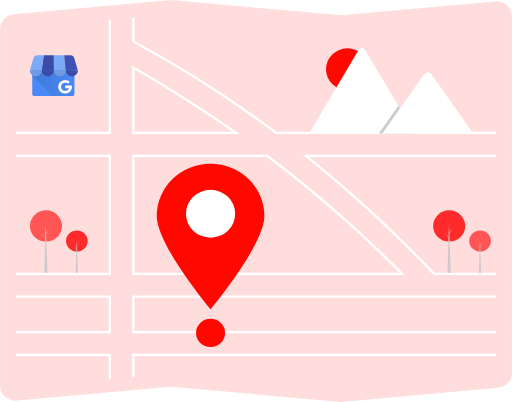
t = 0.00 s
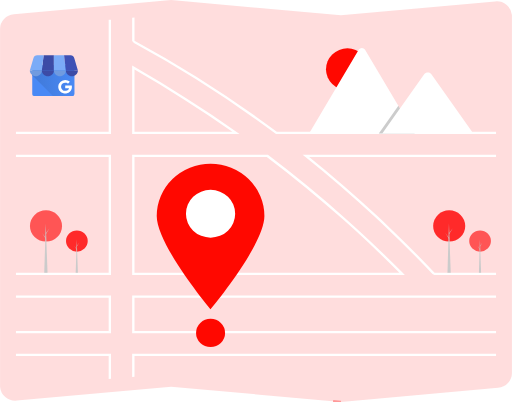
t = 0.87 s
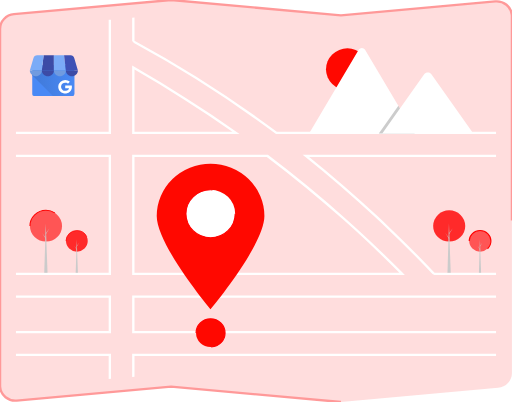
t = 1.73 s
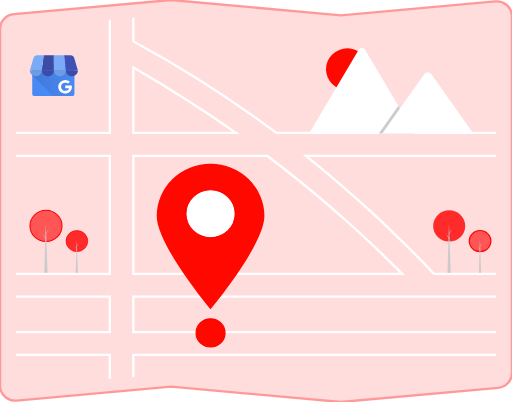
t = 2.60 s
t = 3.47 s: frame unchanged from t = 2.60 s, image omitted
t = 4.33 s: frame unchanged from t = 2.60 s, image omitted

The animated SVG that drew these frames (rendered in a browser with its animation timeline set to each time). Animation: 39 CSS @keyframes rules; one cycle of 5.20 s, repeats indefinitely.

<!--?xml version="1.0" encoding="UTF-8" standalone="no"?-->
<svg data-name="Layer 1" width="645.52063" height="506.94424" viewBox="0 0 645.52065 506.94425" version="1.1" id="svg1050" sodipodi:docname="AWS-Aruba-Local-SEO-Services.svg" inkscape:version="1.2.2 (732a01da63, 2022-12-09)" xmlns:inkscape="http://www.inkscape.org/namespaces/inkscape" xmlns:sodipodi="http://sodipodi.sourceforge.net/DTD/sodipodi-0.dtd" xmlns="http://www.w3.org/2000/svg" xmlns:svg="http://www.w3.org/2000/svg" style="">
  <defs id="defs1054">
    <linearGradient id="a" x1="46.869633" x2="854.4834" y1="666.05511" y2="666.05511" gradientTransform="scale(1.1514919,0.86843861)" gradientUnits="userSpaceOnUse">
      <stop offset=".03" stop-color="#4079d8" id="stop1225"></stop>
      <stop offset="1" stop-color="#4989f5" id="stop1227"></stop>
    </linearGradient>
  </defs>
  <sodipodi:namedview id="namedview1052" pagecolor="#ffffff" bordercolor="#666666" borderopacity="1.0" inkscape:pageshadow="2" inkscape:pageopacity="0.0" inkscape:pagecheckerboard="0" showgrid="false" inkscape:zoom="0.98564212" inkscape:cx="378.4335" inkscape:cy="-40.582681" inkscape:window-width="1366" inkscape:window-height="697" inkscape:window-x="-8" inkscape:window-y="-8" inkscape:window-maximized="1" inkscape:current-layer="svg1050" inkscape:showpageshadow="2" inkscape:deskcolor="#d1d1d1"></sodipodi:namedview>
  <path d="m 429.85411,506.94425 -0.13696,-0.0126 L 215.66732,487.60146 21.02447,505.17912 A 19.244357,18.708315 0 0 1 0.08265038,488.28139 q -0.0824200019,-0.8627 -0.0824900019,-1.73004 V 36.527263 A 19.158161,18.62452 0 0 1 17.464428,17.899463 L 215.66735,0 215.80431,0.01264 429.8541,19.342775 624.49602,1.765136 a 19.244366,18.708324 0 0 1 20.94195,16.897609 q 0.0824,0.862772 0.0825,1.7302 V 470.41664 a 19.158376,18.624729 0 0 1 -17.46418,18.62812 z" fill="#3f3d56" id="path1000" style="fill: rgb(255, 170, 170); stroke-width: 2.983; opacity: 0.395122; stroke: rgb(255, 0, 0); stroke-opacity: 1;" class="kCTcmdHo_0"></path>
  <path d="M 298.3795,166.48663 C 256.94512,137.15062 213.34942,109.3329 168.81376,83.810513 l -2.23531,-1.28077 V 169.09139 H 302.05833 Z M 169.53907,166.21319 V 87.573773 c 42.36723,24.363897 83.85333,50.800087 123.41531,78.639437 z m 338.53667,178.16734 q -26.87905,-27.16658 -55.14954,-53.09546 -7.79389,-7.15584 -15.68394,-14.19667 -48.15161,-43.00023 -99.47091,-81.79108 l -0.39972,-0.30219 H 166.57845 V 346.81979 H 510.48892 Z M 169.53907,343.94164 V 197.87333 h 166.81838 q 49.48412,37.42005 96.28834,79.028 8.12688,7.22061 16.14307,14.55648 28.02233,25.60156 54.73501,52.48383 z m 338.53667,0.43889 q -26.87905,-27.16658 -55.14954,-53.09546 -7.79389,-7.15584 -15.68394,-14.19667 -48.15161,-43.00023 -99.47091,-81.79108 l -0.39972,-0.30219 H 166.57845 V 346.81979 H 510.48892 Z M 169.53907,343.94164 V 197.87333 h 166.81838 q 49.48412,37.42005 96.28834,79.028 8.12688,7.22061 16.14307,14.55648 28.02233,25.60156 54.73501,52.48383 z M 298.3795,166.48663 C 256.94512,137.15062 213.34942,109.3329 168.81376,83.810513 l -2.23531,-1.28077 V 169.09139 H 302.05833 Z M 169.53907,166.21319 V 87.573773 c 42.36723,24.363897 83.85333,50.800087 123.41531,78.639437 z m 128.84043,0.27344 C 256.94512,137.15062 213.34942,109.3329 168.81376,83.810513 l -2.23531,-1.28077 V 169.09139 H 302.05833 Z M 169.53907,166.21319 V 87.573773 c 42.36723,24.363897 83.85333,50.800087 123.41531,78.639437 z m 338.53667,178.16734 q -26.87905,-27.16658 -55.14954,-53.09546 -7.79389,-7.15584 -15.68394,-14.19667 -48.15161,-43.00023 -99.47091,-81.79108 l -0.39972,-0.30219 H 166.57845 V 346.81979 H 510.48892 Z M 169.53907,343.94164 V 197.87333 h 166.81838 q 49.48412,37.42005 96.28834,79.028 8.12688,7.22061 16.14307,14.55648 28.02233,25.60156 54.73501,52.48383 z M 20.04054,372.72356 v 2.8782 h 116.93129 v 41.7338 H 20.04054 v 2.87821 h 119.89194 v -47.49021 z m 146.53791,73.39394 v 29.16331 l 2.96067,-0.2663 v -26.01888 h 455.94179 v -2.8782 z m 458.90246,-70.51574 v -2.8782 H 166.57845 v 47.49021 h 458.90246 v -2.87821 H 169.53909 V 375.60172 Z M 348.99228,166.21317 A 1444.627,1404.3876 0 0 0 169.53909,51.265358 V 22.123671 l -2.96068,0.266224 v 29.367269 l 2.27977,2.436773 A 1441.6643,1401.5075 0 0 1 347.58569,168.78919 l 0.39972,0.3022 h 277.4955 v -2.8782 z m -212.02048,0 H 20.04054 v 2.8782 H 139.93248 V 24.793181 l -2.96067,0.266232 z m 488.50911,28.78196 H 381.52994 l 3.19015,2.54718 q 45.05343,36.0386 88.47177,76.44486 6.17312,5.74193 12.30165,11.57751 30.50951,28.97982 59.82761,59.85202 l 2.44081,1.40314 h 77.71896 v -2.8782 h -77.53235 q -28.99973,-30.56645 -59.25771,-59.36272 -6.05053,-5.7636 -12.14586,-11.448 -42.4784,-39.62197 -86.76992,-75.25757 H 625.48091 Z M 20.04054,446.11747 v 2.87816 h 116.93129 v 28.95459 l 2.96067,-0.26622 v -31.56653 z m 0,-251.12234 v 2.8782 H 136.97183 V 343.94164 H 20.04054 v 2.8782 H 139.93248 V 194.99513 Z m 278.33895,-28.5085 C 256.94511,137.15062 213.34942,109.3329 168.81375,83.810513 l -2.23531,-1.28077 V 169.09139 H 302.05833 Z M 169.53906,166.21319 V 87.573773 c 42.36723,24.363897 83.85333,50.800087 123.41531,78.639437 z m 338.53667,178.16734 q -26.87905,-27.16658 -55.14954,-53.09546 -7.79388,-7.15584 -15.68393,-14.19667 -48.15161,-43.00023 -99.47091,-81.79108 l -0.39972,-0.30219 H 166.57845 V 346.81979 H 510.48892 Z M 169.53906,343.94164 V 197.87333 h 166.81839 q 49.48412,37.42005 96.28834,79.028 8.12688,7.22061 16.14307,14.55648 28.02233,25.60156 54.73501,52.48383 z M 298.3795,166.48663 C 256.94512,137.15062 213.34942,109.3329 168.81376,83.810513 l -2.23531,-1.28077 V 169.09139 H 302.05833 Z M 169.53907,166.21319 V 87.573773 c 42.36723,24.363897 83.85333,50.800087 123.41531,78.639437 z m 338.53667,178.16734 q -26.87905,-27.16658 -55.14954,-53.09546 -7.79389,-7.15584 -15.68394,-14.19667 -48.15161,-43.00023 -99.47091,-81.79108 l -0.39972,-0.30219 H 166.57845 V 346.81979 H 510.48892 Z M 169.53907,343.94164 V 197.87333 h 166.81838 q 49.48412,37.42005 96.28834,79.028 8.12688,7.22061 16.14307,14.55648 28.02233,25.60156 54.73501,52.48383 z" fill="#ffffff" id="path1002" style="stroke-width:0.882618" class="kCTcmdHo_1"></path>
  <path d="m 333.34421,272.39725 c 0,36.44666 -67.88338,117.63888 -67.88338,117.63888 0,0 -67.88339,-81.1922 -67.88339,-117.63888 a 67.883389,65.99253 0 0 1 135.76677,0 z" fill="#009cff" id="path1004" style="stroke-width:0.882618;fill:#ff0800;fill-opacity:1" class="kCTcmdHo_2"></path>
  <path d="m 296.49404,269.52801 a 31.032421,30.168028 0 1 1 -31.03242,-30.16802 31.018179,30.154183 0 0 1 31.03242,30.16802 z" fill="#ffffff" style="isolation: isolate; stroke-width: 1.283; stroke: rgb(255, 0, 0); stroke-opacity: 1;" id="path1006" class="kCTcmdHo_3"></path>
  <path fill="#009cff" id="circle1008" style="stroke-width: 1.383; fill: rgb(255, 8, 0); fill-opacity: 1; stroke: rgb(255, 0, 0); stroke-opacity: 1;" d="M247.161818,419.87616A18.299002,17.789291 0,1,1 283.759822,419.87616A18.299002,17.789291 0,1,1 247.161818,419.87616" class="kCTcmdHo_4"></path>
  <path fill="#ff6584" id="circle1010" style="fill:#ff0800;stroke-width:0.882618;fill-opacity:1" d="M411.01057,87.260696A27.05504,26.301435 0,1,1 465.12065,87.260696A27.05504,26.301435 0,1,1 411.01057,87.260696" class="kCTcmdHo_5"></path>
  <path d="m 522.90719,168.31206 h -132.7239 a 2.7068611,2.6314628 0 0 1 -0.49598,-0.0382 L 452.45962,62.571843 a 4.3951313,4.2727071 0 0 1 7.65073,0 l 42.12809,70.934267 2.01828,3.3942 z" fill="#ffffff" id="path1012" style="stroke-width:0.882618;stroke:none;stroke-opacity:1" class="kCTcmdHo_6"></path>
  <path opacity="0.2" style="isolation:isolate" id="polygon1014" transform="matrix(0.8951734,0,0,0.87023878,-1.6219109e-6,0)" d="M563.306,157.313L584.141,193.409L533.519,193.409L558.369,157.313L560.157,154.713L561.052,153.413Z" class="kCTcmdHo_7"></path>
  <path d="M 596.80691,168.31206 H 482.01167 l 22.24506,-31.41175 1.60083,-2.26281 28.98733,-40.935557 c 1.9004,-2.68289 6.47217,-2.84995 8.70646,-0.50603 a 5.2394499,5.0935076 0 0 1 0.41743,0.50603 z" fill="#ffffff" id="path1016" style="stroke-width:0.882618;stroke:none;stroke-opacity:1" class="kCTcmdHo_8"></path>
  <path fill="#ffffff" id="circle1018" style="stroke-width: 1.383; fill: rgb(255, 85, 85); stroke: rgb(255, 0, 0); stroke-opacity: 1;" d="M591.6321099999999,304.00476A13.69302,13.311607 0,1,1 619.01815,304.00476A13.69302,13.311607 0,1,1 591.6321099999999,304.00476" class="kCTcmdHo_9"></path>
  <path fill="#cbcbcb" id="polygon1020" transform="matrix(0.8951734,0,0,0.87023878,-1.6219109e-6,0)" d="M675.98,347.031L677.685,395.409L674.552,395.409Z" class="kCTcmdHo_10"></path>
  <path fill="#cbcbcb" id="polygon1022" transform="matrix(0.8951734,0,0,0.87023878,-1.6219109e-6,0)" d="M679.62,351.546L676.21,357.352L675.842,356.707L676.256,356.2Z" class="kCTcmdHo_11"></path>
  <path fill="#cbcbcb" id="polygon1024" transform="matrix(0.8951734,0,0,0.87023878,-1.6219109e-6,0)" d="M672.524,356.246L675.934,362.051L676.302,361.406L675.888,360.899Z" class="kCTcmdHo_12"></path>
  <path fill="#ffffff" id="circle1026" style="stroke-width: 1.583; fill: rgb(255, 42, 42);" d="M546.166713,284.88269A20.223427,19.660114 0,1,1 586.613567,284.88269A20.223427,19.660114 0,1,1 546.166713,284.88269" class="kCTcmdHo_13"></path>
  <path fill="#cbcbcb" id="polygon1028" transform="matrix(0.8951734,0,0,0.87023878,-1.6219109e-6,0)" d="M632.376,323.959L634.893,395.409L630.266,395.409Z" class="kCTcmdHo_14"></path>
  <path fill="#cbcbcb" id="polygon1030" transform="matrix(0.8951734,0,0,0.87023878,-1.6219109e-6,0)" d="M637.751,330.628L632.716,339.202L632.172,338.249L632.784,337.5Z" class="kCTcmdHo_15"></path>
  <path fill="#cbcbcb" id="polygon1032" transform="matrix(0.8951734,0,0,0.87023878,-1.6219109e-6,0)" d="M627.272,337.569L632.308,346.142L632.852,345.19L632.24,344.441Z" class="kCTcmdHo_16"></path>
  <path fill="#ffffff" id="circle1034" style="stroke-width: 0.883; fill: rgb(255, 42, 42); stroke: rgb(255, 0, 0); stroke-opacity: 1;" d="M83.17359499999999,304.00476A13.69302,13.311607 0,1,1 110.559635,304.00476A13.69302,13.311607 0,1,1 83.17359499999999,304.00476" class="kCTcmdHo_17"></path>
  <path fill="#cbcbcb" id="polygon1036" transform="matrix(0.8951734,0,0,0.87023878,-1.6219109e-6,0)" d="M107.98,347.031L109.685,395.409L106.552,395.409Z" class="kCTcmdHo_18"></path>
  <path fill="#cbcbcb" id="polygon1038" transform="matrix(0.8951734,0,0,0.87023878,-1.6219109e-6,0)" d="M111.62,351.546L108.21,357.352L107.842,356.707L108.256,356.2Z" class="kCTcmdHo_19"></path>
  <path fill="#cbcbcb" id="polygon1040" transform="matrix(0.8951734,0,0,0.87023878,-1.6219109e-6,0)" d="M104.524,356.246L107.934,362.051L108.302,361.406L107.888,360.899Z" class="kCTcmdHo_20"></path>
  <path fill="#ffffff" id="circle1042" style="stroke-width: 1.283; fill: rgb(255, 85, 85); stroke: rgb(255, 0, 0); stroke-opacity: 1;" d="M37.708233,284.88269A20.223427,19.660114 0,1,1 78.15508700000001,284.88269A20.223427,19.660114 0,1,1 37.708233,284.88269" class="kCTcmdHo_21"></path>
  <path fill="#cbcbcb" id="polygon1044" transform="matrix(0.8951734,0,0,0.87023878,-1.6219109e-6,0)" d="M64.376,323.959L66.893,395.409L62.266,395.409Z" class="kCTcmdHo_22"></path>
  <path fill="#cbcbcb" id="polygon1046" transform="matrix(0.8951734,0,0,0.87023878,-1.6219109e-6,0)" d="M69.751,330.628L64.716,339.202L64.172,338.249L64.784,337.5Z" class="kCTcmdHo_23"></path>
  <path fill="#cbcbcb" id="polygon1048" transform="matrix(0.8951734,0,0,0.87023878,-1.6219109e-6,0)" d="M59.272,337.569L64.308,346.142L64.852,345.19L64.24,344.441Z" class="kCTcmdHo_24"></path>
  <g fill="none" fill-rule="evenodd" id="g1256" transform="matrix(0.05694969,0,0,0.0550639,37.552914,69.746193)">
    <g fill-rule="nonzero" id="g1244">
      <path fill="#4989f5" height="696.14001" width="931" id="rect1230" d="M 89.450001,232.98 L 948.450001,232.98 A 36,36,0,0,1,984.450001,268.98 L 984.450001,893.12001 A 36,36,0,0,1,948.450001,929.12001 L 89.450001,929.12001 A 36,36,0,0,1,53.450001,893.12001 L 53.450001,268.98 A 36,36,0,0,1,89.450001,232.98" class="kCTcmdHo_25"></path>
      <path d="M 936.81,227.75 H 100.06 c -25.92,0 -46.09,200.6 -46.09,226.52 L 512.2,929.12 h 424.61 c 26,-0.071 47.059,-21.13 47.13,-47.13 V 274.87 c -0.077,-25.996 -21.134,-47.049 -47.13,-47.12 z" fill="url(#a)" id="path1232" style="fill:url(#a)" class="kCTcmdHo_26"></path>
      <path d="m 266.03,349.56 h 266 V 0.44 H 305.86 Z" fill="#3c4ba6" id="path1234" class="kCTcmdHo_27"></path>
      <path d="m 798.03,349.56 h -266 V 0.44 H 758.2 Z m 186.42,-282.94 0.33,1.19 C 984.7,67.39 984.54,67 984.45,66.62 Z" fill="#7babf7" id="path1236" class="kCTcmdHo_28"></path>
      <path d="m 984.78,67.8 -0.33,-1.19 C 976.017,27.993 941.837,0.455 902.31,0.43 H 758.2 L 798,349.56 h 266 z" fill="#3f51b5" id="path1238" class="kCTcmdHo_29"></path>
      <path d="m 79.61,66.62 -0.33,1.19 c 0.08,-0.42 0.24,-0.81 0.33,-1.19 z" fill="#7babf7" id="path1240" class="kCTcmdHo_30"></path>
      <path d="M 79.27,67.8 79.6,66.61 C 88.033,27.993 122.213,0.455 161.74,0.43 H 305.86 L 266,349.56 H 0 Z" fill="#7babf7" id="path1242" class="kCTcmdHo_31"></path>
    </g>
    <path d="m 266.48,349.47 c 0,73.412 -59.513,132.925 -132.925,132.925 C 60.143,482.395 0.63,422.882 0.63,349.47 Z" fill="#709be0" id="path1246" class="kCTcmdHo_32"></path>
    <path d="m 532.33,349.47 c 0,73.412 -59.513,132.925 -132.925,132.925 -73.412,0 -132.925,-59.513 -132.925,-132.925 z" fill="#3c4ba6" id="path1248" class="kCTcmdHo_33"></path>
    <path d="m 798.18,349.47 c 0,73.412 -59.513,132.925 -132.925,132.925 -73.412,0 -132.925,-59.513 -132.925,-132.925 z" fill="#709be0" id="path1250" class="kCTcmdHo_34"></path>
    <path d="m 1064,349.47 c 0,73.412 -59.513,132.925 -132.925,132.925 -73.412,0 -132.925,-59.513 -132.925,-132.925 z" fill="#3c4ba6" id="path1252" class="kCTcmdHo_35"></path>
    <path d="m 931.08,709.6 c -0.47,-6.33 -1.25,-12.11 -2.36,-19.49 h -145 c 0,20.28 0,42.41 -0.08,62.7 h 84 a 73.05,73.05 0 0 1 -30.75,46.89 c 0,0 0,-0.35 -0.06,-0.36 a 88,88 0 0 1 -34,13.27 99.85,99.85 0 0 1 -36.79,-0.16 91.9,91.9 0 0 1 -34.31,-14.87 95.72,95.72 0 0 1 -33.73,-43.1 c -0.52,-1.35 -1,-2.71 -1.49,-4.09 v -0.15 l 0.13,-0.1 A 93,93 0 0 1 696.59,690.3 96.27,96.27 0 0 1 718.9,654 c 23.587,-24.399 58.829,-33.576 91.32,-23.78 a 83,83 0 0 1 33.23,19.56 l 28.34,-28.34 c 5,-5.05 10.19,-9.94 15,-15.16 a 149.78,149.78 0 0 0 -49.64,-30.74 156.08,156.08 0 0 0 -103.83,-0.91 c -1.173,0.4 -2.34,0.817 -3.5,1.25 A 155.18,155.18 0 0 0 646,651 152.61,152.61 0 0 0 632.58,689.78 c -16.052,79.772 32.623,158.294 111.21,179.4 25.69,6.88 53,6.71 78.89,0.83 a 139.88,139.88 0 0 0 63.14,-32.81 c 18.64,-17.15 32,-40 39,-64.27 a 179,179 0 0 0 6.26,-63.33 z" fill="#ffffff" fill-rule="nonzero" id="path1254" class="kCTcmdHo_36"></path>
  </g>
<style data-made-with="vivus-instant">.kCTcmdHo_0{stroke-dasharray:2239 2241;stroke-dashoffset:2240;animation:kCTcmdHo_draw_0 5200ms ease-in-out 0ms infinite,kCTcmdHo_fade 5200ms linear 0ms infinite;}.kCTcmdHo_1{stroke-dasharray:19695 19697;stroke-dashoffset:19696;animation:kCTcmdHo_draw_1 5200ms ease-in-out 0ms infinite,kCTcmdHo_fade 5200ms linear 0ms infinite;}.kCTcmdHo_2{stroke-dasharray:486 488;stroke-dashoffset:487;animation:kCTcmdHo_draw_2 5200ms ease-in-out 0ms infinite,kCTcmdHo_fade 5200ms linear 0ms infinite;}.kCTcmdHo_3{stroke-dasharray:193 195;stroke-dashoffset:194;animation:kCTcmdHo_draw_3 5200ms ease-in-out 0ms infinite,kCTcmdHo_fade 5200ms linear 0ms infinite;}.kCTcmdHo_4{stroke-dasharray:114 116;stroke-dashoffset:115;animation:kCTcmdHo_draw_4 5200ms ease-in-out 0ms infinite,kCTcmdHo_fade 5200ms linear 0ms infinite;}.kCTcmdHo_5{stroke-dasharray:168 170;stroke-dashoffset:169;animation:kCTcmdHo_draw_5 5200ms ease-in-out 0ms infinite,kCTcmdHo_fade 5200ms linear 0ms infinite;}.kCTcmdHo_6{stroke-dasharray:389 391;stroke-dashoffset:390;animation:kCTcmdHo_draw_6 5200ms ease-in-out 0ms infinite,kCTcmdHo_fade 5200ms linear 0ms infinite;}.kCTcmdHo_7{stroke-dasharray:146 148;stroke-dashoffset:147;animation:kCTcmdHo_draw_7 5200ms ease-in-out 0ms infinite,kCTcmdHo_fade 5200ms linear 0ms infinite;}.kCTcmdHo_8{stroke-dasharray:309 311;stroke-dashoffset:310;animation:kCTcmdHo_draw_8 5200ms ease-in-out 0ms infinite,kCTcmdHo_fade 5200ms linear 0ms infinite;}.kCTcmdHo_9{stroke-dasharray:85 87;stroke-dashoffset:86;animation:kCTcmdHo_draw_9 5200ms ease-in-out 0ms infinite,kCTcmdHo_fade 5200ms linear 0ms infinite;}.kCTcmdHo_10{stroke-dasharray:100 102;stroke-dashoffset:101;animation:kCTcmdHo_draw_10 5200ms ease-in-out 0ms infinite,kCTcmdHo_fade 5200ms linear 0ms infinite;}.kCTcmdHo_11{stroke-dasharray:14 16;stroke-dashoffset:15;animation:kCTcmdHo_draw_11 5200ms ease-in-out 0ms infinite,kCTcmdHo_fade 5200ms linear 0ms infinite;}.kCTcmdHo_12{stroke-dasharray:14 16;stroke-dashoffset:15;animation:kCTcmdHo_draw_12 5200ms ease-in-out 0ms infinite,kCTcmdHo_fade 5200ms linear 0ms infinite;}.kCTcmdHo_13{stroke-dasharray:126 128;stroke-dashoffset:127;animation:kCTcmdHo_draw_13 5200ms ease-in-out 0ms infinite,kCTcmdHo_fade 5200ms linear 0ms infinite;}.kCTcmdHo_14{stroke-dasharray:148 150;stroke-dashoffset:149;animation:kCTcmdHo_draw_14 5200ms ease-in-out 0ms infinite,kCTcmdHo_fade 5200ms linear 0ms infinite;}.kCTcmdHo_15{stroke-dasharray:21 23;stroke-dashoffset:22;animation:kCTcmdHo_draw_15 5200ms ease-in-out 0ms infinite,kCTcmdHo_fade 5200ms linear 0ms infinite;}.kCTcmdHo_16{stroke-dasharray:21 23;stroke-dashoffset:22;animation:kCTcmdHo_draw_16 5200ms ease-in-out 0ms infinite,kCTcmdHo_fade 5200ms linear 0ms infinite;}.kCTcmdHo_17{stroke-dasharray:85 87;stroke-dashoffset:86;animation:kCTcmdHo_draw_17 5200ms ease-in-out 0ms infinite,kCTcmdHo_fade 5200ms linear 0ms infinite;}.kCTcmdHo_18{stroke-dasharray:100 102;stroke-dashoffset:101;animation:kCTcmdHo_draw_18 5200ms ease-in-out 0ms infinite,kCTcmdHo_fade 5200ms linear 0ms infinite;}.kCTcmdHo_19{stroke-dasharray:14 16;stroke-dashoffset:15;animation:kCTcmdHo_draw_19 5200ms ease-in-out 0ms infinite,kCTcmdHo_fade 5200ms linear 0ms infinite;}.kCTcmdHo_20{stroke-dasharray:14 16;stroke-dashoffset:15;animation:kCTcmdHo_draw_20 5200ms ease-in-out 0ms infinite,kCTcmdHo_fade 5200ms linear 0ms infinite;}.kCTcmdHo_21{stroke-dasharray:126 128;stroke-dashoffset:127;animation:kCTcmdHo_draw_21 5200ms ease-in-out 0ms infinite,kCTcmdHo_fade 5200ms linear 0ms infinite;}.kCTcmdHo_22{stroke-dasharray:148 150;stroke-dashoffset:149;animation:kCTcmdHo_draw_22 5200ms ease-in-out 0ms infinite,kCTcmdHo_fade 5200ms linear 0ms infinite;}.kCTcmdHo_23{stroke-dasharray:21 23;stroke-dashoffset:22;animation:kCTcmdHo_draw_23 5200ms ease-in-out 0ms infinite,kCTcmdHo_fade 5200ms linear 0ms infinite;}.kCTcmdHo_24{stroke-dasharray:21 23;stroke-dashoffset:22;animation:kCTcmdHo_draw_24 5200ms ease-in-out 0ms infinite,kCTcmdHo_fade 5200ms linear 0ms infinite;}.kCTcmdHo_25{stroke-dasharray:3193 3195;stroke-dashoffset:3194;animation:kCTcmdHo_draw_25 5200ms ease-in-out 0ms infinite,kCTcmdHo_fade 5200ms linear 0ms infinite;}.kCTcmdHo_26{stroke-dasharray:2912 2914;stroke-dashoffset:2913;animation:kCTcmdHo_draw_26 5200ms ease-in-out 0ms infinite,kCTcmdHo_fade 5200ms linear 0ms infinite;}.kCTcmdHo_27{stroke-dasharray:1193 1195;stroke-dashoffset:1194;animation:kCTcmdHo_draw_27 5200ms ease-in-out 0ms infinite,kCTcmdHo_fade 5200ms linear 0ms infinite;}.kCTcmdHo_28{stroke-dasharray:1196 1198;stroke-dashoffset:1197;animation:kCTcmdHo_draw_28 5200ms ease-in-out 0ms infinite,kCTcmdHo_fade 5200ms linear 0ms infinite;}.kCTcmdHo_29{stroke-dasharray:1170 1172;stroke-dashoffset:1171;animation:kCTcmdHo_draw_29 5200ms ease-in-out 0ms infinite,kCTcmdHo_fade 5200ms linear 0ms infinite;}.kCTcmdHo_30{stroke-dasharray:3 5;stroke-dashoffset:4;animation:kCTcmdHo_draw_30 5200ms ease-in-out 0ms infinite,kCTcmdHo_fade 5200ms linear 0ms infinite;}.kCTcmdHo_31{stroke-dasharray:1170 1172;stroke-dashoffset:1171;animation:kCTcmdHo_draw_31 5200ms ease-in-out 0ms infinite,kCTcmdHo_fade 5200ms linear 0ms infinite;}.kCTcmdHo_32{stroke-dasharray:684 686;stroke-dashoffset:685;animation:kCTcmdHo_draw_32 5200ms ease-in-out 0ms infinite,kCTcmdHo_fade 5200ms linear 0ms infinite;}.kCTcmdHo_33{stroke-dasharray:684 686;stroke-dashoffset:685;animation:kCTcmdHo_draw_33 5200ms ease-in-out 0ms infinite,kCTcmdHo_fade 5200ms linear 0ms infinite;}.kCTcmdHo_34{stroke-dasharray:684 686;stroke-dashoffset:685;animation:kCTcmdHo_draw_34 5200ms ease-in-out 0ms infinite,kCTcmdHo_fade 5200ms linear 0ms infinite;}.kCTcmdHo_35{stroke-dasharray:684 686;stroke-dashoffset:685;animation:kCTcmdHo_draw_35 5200ms ease-in-out 0ms infinite,kCTcmdHo_fade 5200ms linear 0ms infinite;}.kCTcmdHo_36{stroke-dasharray:1694 1696;stroke-dashoffset:1695;animation:kCTcmdHo_draw_36 5200ms ease-in-out 0ms infinite,kCTcmdHo_fade 5200ms linear 0ms infinite;}@keyframes kCTcmdHo_draw{100%{stroke-dashoffset:0;}}@keyframes kCTcmdHo_fade{0%{stroke-opacity:1;}92.3076923076923%{stroke-opacity:1;}100%{stroke-opacity:0;}}@keyframes kCTcmdHo_draw_0{15.384615384615385%{stroke-dashoffset: 2240}41.02564102564103%{ stroke-dashoffset: 0;}100%{ stroke-dashoffset: 0;}}@keyframes kCTcmdHo_draw_1{15.74074074074074%{stroke-dashoffset: 19696}41.38176638176639%{ stroke-dashoffset: 0;}100%{ stroke-dashoffset: 0;}}@keyframes kCTcmdHo_draw_2{16.096866096866098%{stroke-dashoffset: 487}41.737891737891744%{ stroke-dashoffset: 0;}100%{ stroke-dashoffset: 0;}}@keyframes kCTcmdHo_draw_3{16.45299145299145%{stroke-dashoffset: 194}42.0940170940171%{ stroke-dashoffset: 0;}100%{ stroke-dashoffset: 0;}}@keyframes kCTcmdHo_draw_4{16.809116809116812%{stroke-dashoffset: 115}42.45014245014246%{ stroke-dashoffset: 0;}100%{ stroke-dashoffset: 0;}}@keyframes kCTcmdHo_draw_5{17.165242165242166%{stroke-dashoffset: 169}42.80626780626781%{ stroke-dashoffset: 0;}100%{ stroke-dashoffset: 0;}}@keyframes kCTcmdHo_draw_6{17.52136752136752%{stroke-dashoffset: 390}43.16239316239316%{ stroke-dashoffset: 0;}100%{ stroke-dashoffset: 0;}}@keyframes kCTcmdHo_draw_7{17.877492877492877%{stroke-dashoffset: 147}43.51851851851852%{ stroke-dashoffset: 0;}100%{ stroke-dashoffset: 0;}}@keyframes kCTcmdHo_draw_8{18.233618233618234%{stroke-dashoffset: 310}43.87464387464388%{ stroke-dashoffset: 0;}100%{ stroke-dashoffset: 0;}}@keyframes kCTcmdHo_draw_9{18.58974358974359%{stroke-dashoffset: 86}44.230769230769226%{ stroke-dashoffset: 0;}100%{ stroke-dashoffset: 0;}}@keyframes kCTcmdHo_draw_10{18.945868945868945%{stroke-dashoffset: 101}44.586894586894594%{ stroke-dashoffset: 0;}100%{ stroke-dashoffset: 0;}}@keyframes kCTcmdHo_draw_11{19.301994301994302%{stroke-dashoffset: 15}44.943019943019955%{ stroke-dashoffset: 0;}100%{ stroke-dashoffset: 0;}}@keyframes kCTcmdHo_draw_12{19.65811965811966%{stroke-dashoffset: 15}45.2991452991453%{ stroke-dashoffset: 0;}100%{ stroke-dashoffset: 0;}}@keyframes kCTcmdHo_draw_13{20.014245014245017%{stroke-dashoffset: 127}45.65527065527066%{ stroke-dashoffset: 0;}100%{ stroke-dashoffset: 0;}}@keyframes kCTcmdHo_draw_14{20.370370370370367%{stroke-dashoffset: 149}46.01139601139601%{ stroke-dashoffset: 0;}100%{ stroke-dashoffset: 0;}}@keyframes kCTcmdHo_draw_15{20.726495726495727%{stroke-dashoffset: 22}46.36752136752137%{ stroke-dashoffset: 0;}100%{ stroke-dashoffset: 0;}}@keyframes kCTcmdHo_draw_16{21.082621082621085%{stroke-dashoffset: 22}46.72364672364672%{ stroke-dashoffset: 0;}100%{ stroke-dashoffset: 0;}}@keyframes kCTcmdHo_draw_17{21.43874643874644%{stroke-dashoffset: 86}47.079772079772084%{ stroke-dashoffset: 0;}100%{ stroke-dashoffset: 0;}}@keyframes kCTcmdHo_draw_18{21.7948717948718%{stroke-dashoffset: 101}47.43589743589744%{ stroke-dashoffset: 0;}100%{ stroke-dashoffset: 0;}}@keyframes kCTcmdHo_draw_19{22.15099715099715%{stroke-dashoffset: 15}47.79202279202279%{ stroke-dashoffset: 0;}100%{ stroke-dashoffset: 0;}}@keyframes kCTcmdHo_draw_20{22.50712250712251%{stroke-dashoffset: 15}48.14814814814815%{ stroke-dashoffset: 0;}100%{ stroke-dashoffset: 0;}}@keyframes kCTcmdHo_draw_21{22.863247863247864%{stroke-dashoffset: 127}48.50427350427351%{ stroke-dashoffset: 0;}100%{ stroke-dashoffset: 0;}}@keyframes kCTcmdHo_draw_22{23.219373219373217%{stroke-dashoffset: 149}48.86039886039886%{ stroke-dashoffset: 0;}100%{ stroke-dashoffset: 0;}}@keyframes kCTcmdHo_draw_23{23.575498575498575%{stroke-dashoffset: 22}49.21652421652421%{ stroke-dashoffset: 0;}100%{ stroke-dashoffset: 0;}}@keyframes kCTcmdHo_draw_24{23.93162393162393%{stroke-dashoffset: 22}49.572649572649574%{ stroke-dashoffset: 0;}100%{ stroke-dashoffset: 0;}}@keyframes kCTcmdHo_draw_25{24.28774928774929%{stroke-dashoffset: 3194}49.928774928774935%{ stroke-dashoffset: 0;}100%{ stroke-dashoffset: 0;}}@keyframes kCTcmdHo_draw_26{24.643874643874643%{stroke-dashoffset: 2913}50.28490028490028%{ stroke-dashoffset: 0;}100%{ stroke-dashoffset: 0;}}@keyframes kCTcmdHo_draw_27{25%{stroke-dashoffset: 1194}50.641025641025635%{ stroke-dashoffset: 0;}100%{ stroke-dashoffset: 0;}}@keyframes kCTcmdHo_draw_28{25.356125356125354%{stroke-dashoffset: 1197}50.99715099715101%{ stroke-dashoffset: 0;}100%{ stroke-dashoffset: 0;}}@keyframes kCTcmdHo_draw_29{25.71225071225071%{stroke-dashoffset: 1171}51.35327635327636%{ stroke-dashoffset: 0;}100%{ stroke-dashoffset: 0;}}@keyframes kCTcmdHo_draw_30{26.06837606837607%{stroke-dashoffset: 4}51.70940170940172%{ stroke-dashoffset: 0;}100%{ stroke-dashoffset: 0;}}@keyframes kCTcmdHo_draw_31{26.424501424501422%{stroke-dashoffset: 1171}52.06552706552707%{ stroke-dashoffset: 0;}100%{ stroke-dashoffset: 0;}}@keyframes kCTcmdHo_draw_32{26.780626780626783%{stroke-dashoffset: 685}52.42165242165242%{ stroke-dashoffset: 0;}100%{ stroke-dashoffset: 0;}}@keyframes kCTcmdHo_draw_33{27.136752136752136%{stroke-dashoffset: 685}52.77777777777778%{ stroke-dashoffset: 0;}100%{ stroke-dashoffset: 0;}}@keyframes kCTcmdHo_draw_34{27.492877492877493%{stroke-dashoffset: 685}53.13390313390314%{ stroke-dashoffset: 0;}100%{ stroke-dashoffset: 0;}}@keyframes kCTcmdHo_draw_35{27.84900284900285%{stroke-dashoffset: 685}53.49002849002849%{ stroke-dashoffset: 0;}100%{ stroke-dashoffset: 0;}}@keyframes kCTcmdHo_draw_36{28.205128205128204%{stroke-dashoffset: 1695}53.84615384615385%{ stroke-dashoffset: 0;}100%{ stroke-dashoffset: 0;}}</style></svg>
